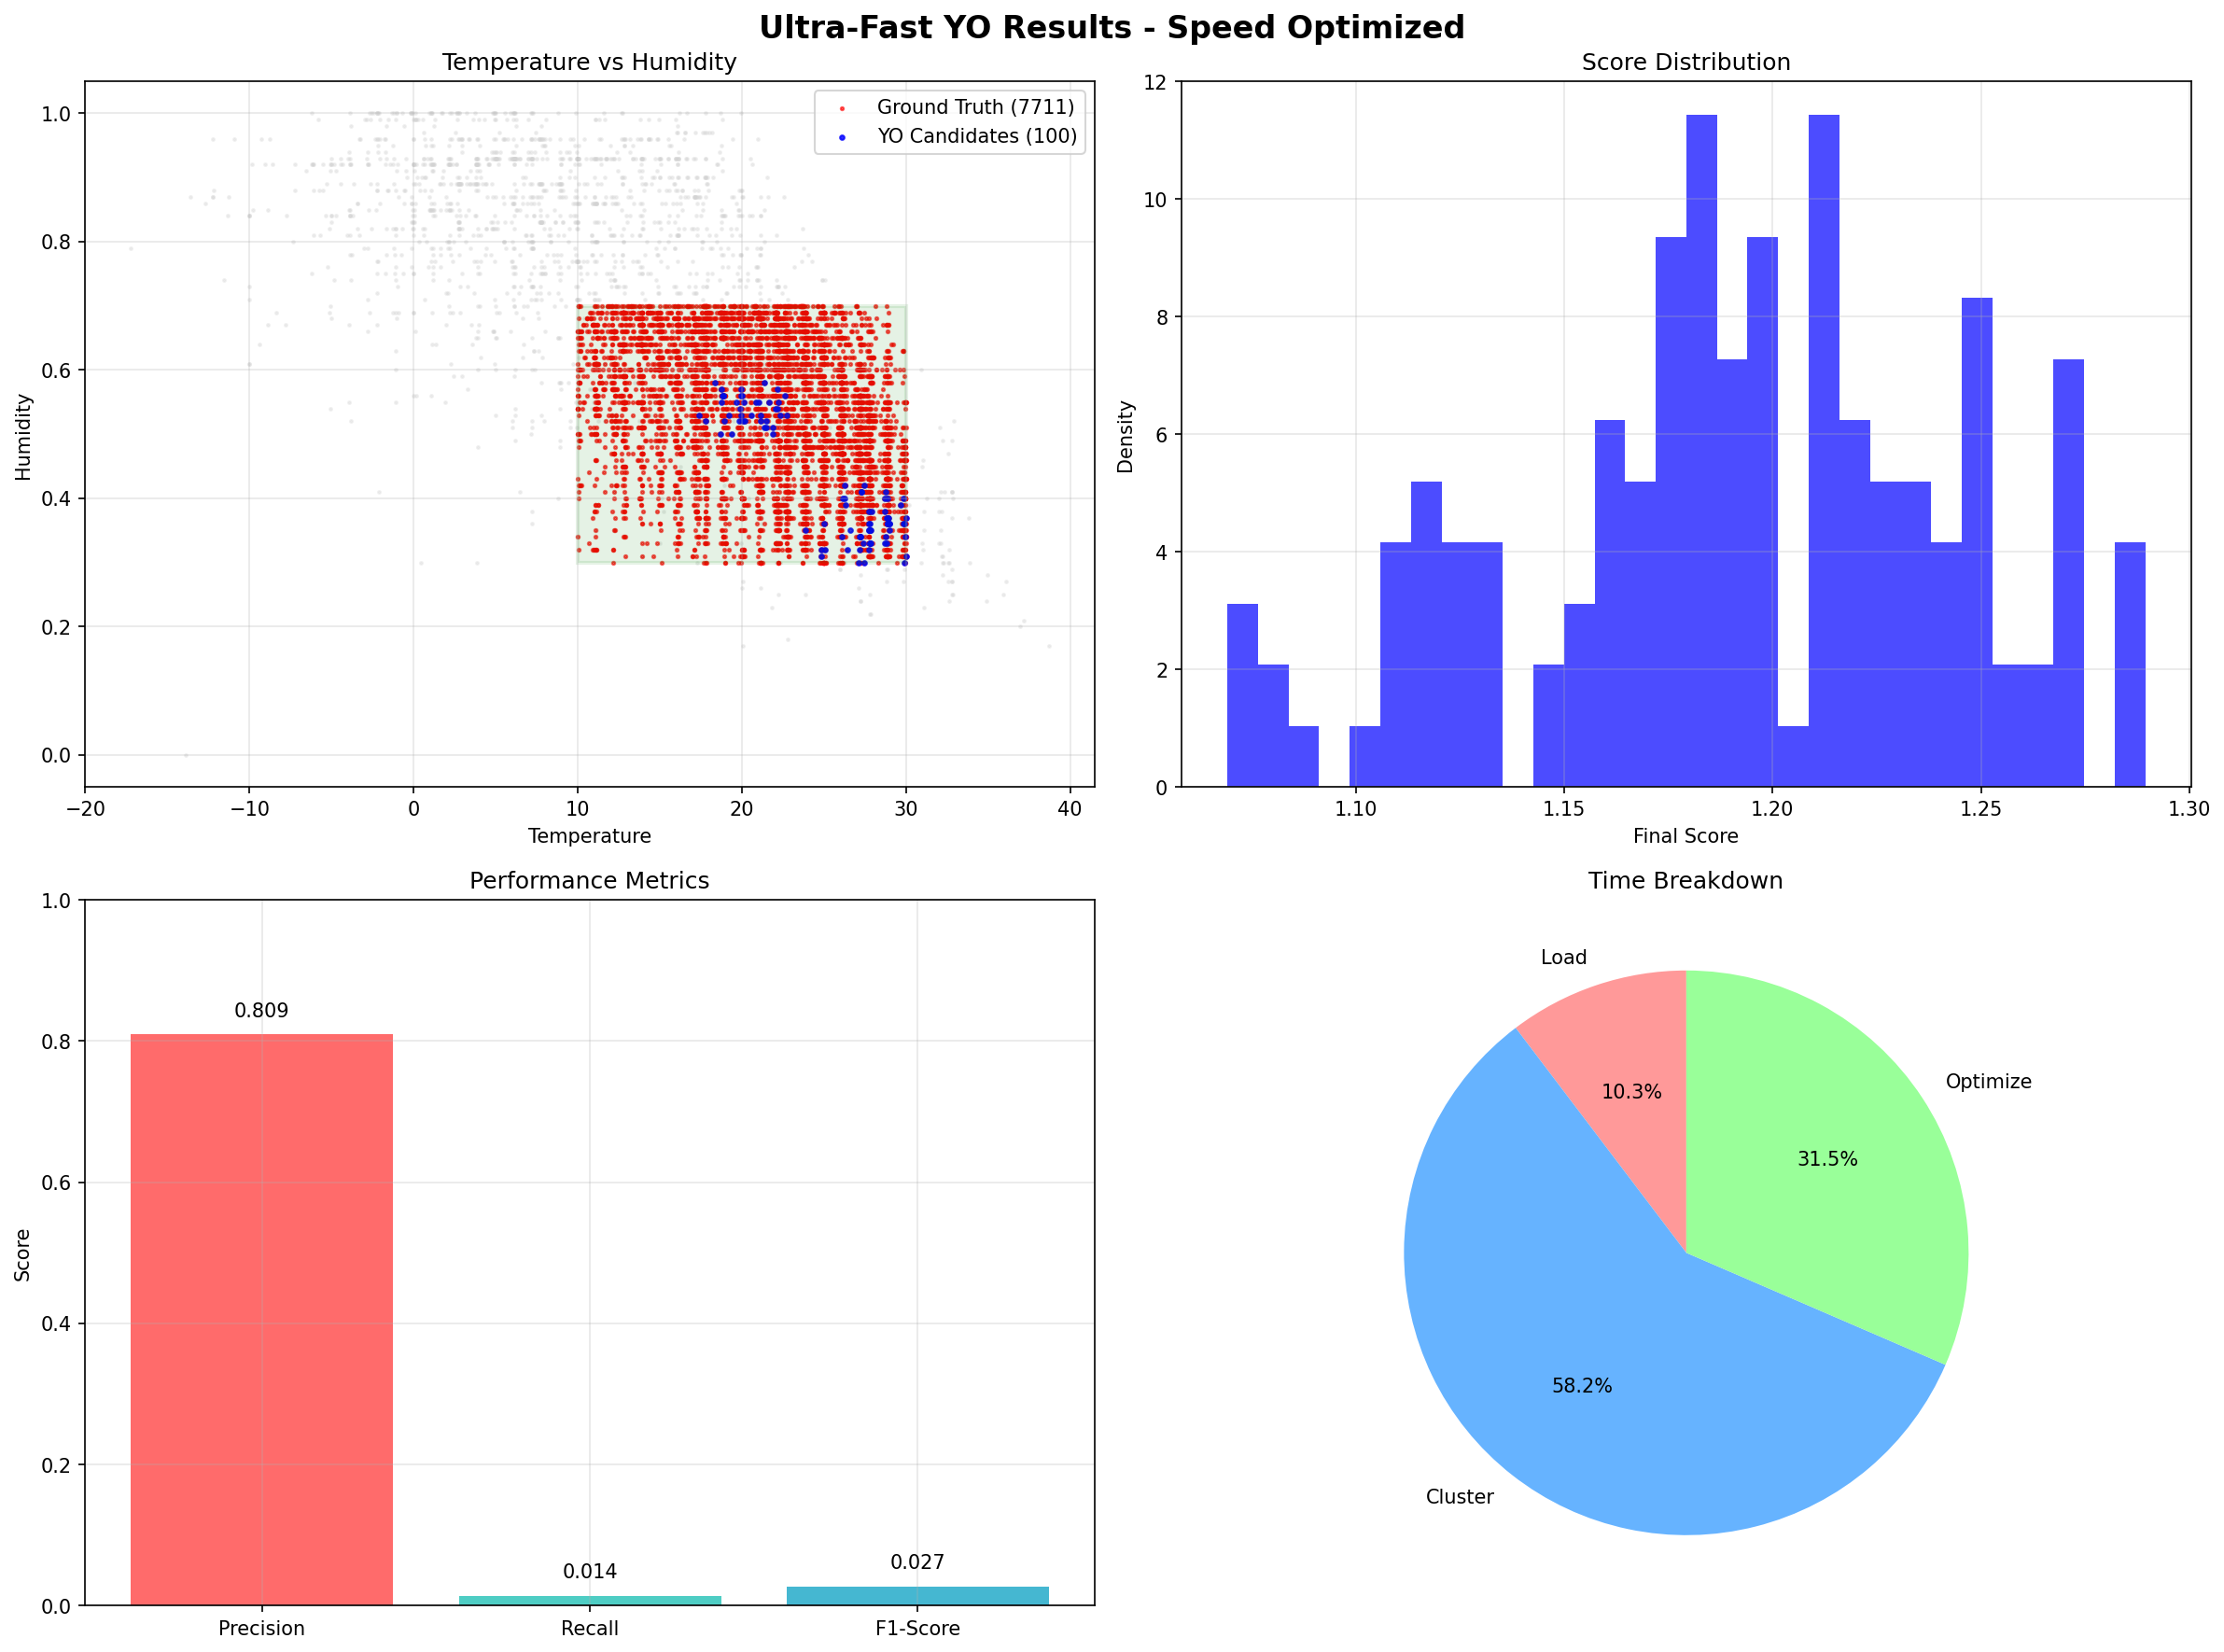

Data behind this chart, as committed beside it:
rank, original_index, final_score, match_score, diversity_score, clustering_score, is_ground_truth, temperature, humidity, pressure
1, 25885, 1.289, 1.0, 1.0, 0.9736, True, 27.76, 0.35, 1016
2, 27235, 1.289, 1.0, 1.0, 0.9721, True, 27.78, 0.35, 1017
3, 31411, 1.289, 1.0, 1.0, 0.9717, True, 27.78, 0.35, 1014
4, 62485, 1.288, 1.0, 1.0, 0.9705, True, 27.71, 0.35, 1016
5, 13098, 1.273, 1.0, 1.0, 0.9328, True, 27.24, 0.34, 1016
6, 32394, 1.272, 1.0, 1.0, 0.9309, True, 27.22, 0.34, 1015
7, 13836, 1.271, 1.0, 1.0, 0.9268, True, 27.78, 0.36, 1016
8, 27137, 1.271, 1.0, 1.0, 0.9266, True, 27.74, 0.36, 1016
9, 89122, 1.27, 1.0, 1.0, 0.9245, True, 27.84, 0.33, 1016
10, 32604, 1.27, 1.0, 1.0, 0.924, True, 27.78, 0.33, 1016
11, 51996, 1.269, 1.0, 1.0, 0.9236, True, 27.78, 0.33, 1017
12, 62510, 1.264, 1.0, 1.0, 0.9107, True, 27.4, 0.33, 1013
13, 18595, 1.262, 1.0, 1.0, 0.9055, True, 28.77, 0.34, 1016
14, 58738, 1.256, 1.0, 1.0, 0.8893, True, 28.68, 0.33, 1014
15, 82623, 1.254, 1.0, 1.0, 0.8839, True, 29.01, 0.35, 1014
16, 62487, 1.252, 1.0, 1.0, 0.8789, True, 28.84, 0.33, 1015
17, 88573, 1.251, 1.0, 1.0, 0.8782, True, 27.76, 0.32, 1015
18, 25671, 1.251, 1.0, 1.0, 0.878, True, 28.86, 0.36, 1013
19, 36181, 1.251, 1.0, 1.0, 0.8765, True, 28.89, 0.36, 1014
20, 21732, 1.25, 1.0, 1.0, 0.876, True, 28.89, 0.36, 1014
21, 41195, 1.249, 1.0, 0.6507, 0.9594, True, 19.91, 0.54, 1013
22, 62218, 1.248, 1.0, 1.0, 0.871, True, 28.96, 0.36, 1014
23, 52475, 1.248, 1.0, 1.0, 0.8702, True, 28.97, 0.36, 1017
24, 75156, 1.245, 1.0, 1.0, 0.8616, True, 27.16, 0.32, 1017
25, 10008, 1.243, 1.0, 0.64, 0.9467, True, 20.14, 0.55, 1015
26, 6209, 1.24, 1.0, 1.0, 0.851, True, 28.81, 0.37, 1014
27, 50268, 1.239, 1.0, 1.0, 0.8482, True, 28.87, 0.37, 1015
28, 62362, 1.238, 1.0, 1.0, 0.8439, True, 28.94, 0.37, 1016
29, 6563, 1.235, 1.0, 0.6724, 0.9198, True, 19.96, 0.53, 1014
30, 57496, 1.235, 1.0, 1.0, 0.8369, True, 27.91, 0.38, 1014
31, 47654, 1.235, 1.0, 1.0, 0.8367, True, 27.75, 0.38, 1014
32, 32340, 1.232, 1.0, 1.0, 0.8312, True, 26.11, 0.34, 1014
33, 10040, 1.23, 1.0, 0.6146, 0.9223, True, 19.94, 0.56, 1016
34, 62498, 1.23, 1.0, 0.6496, 0.913, True, 19.23, 0.53, 1015
35, 53434, 1.23, 1.0, 0.6175, 0.9194, True, 20.02, 0.56, 1016
36, 51947, 1.228, 1.0, 1.0, 0.8202, True, 28.69, 0.38, 1017
37, 32613, 1.224, 1.0, 0.6922, 0.8857, True, 20.56, 0.53, 1014
38, 79687, 1.221, 1.0, 1.0, 0.8021, True, 29.83, 0.36, 1013
39, 21216, 1.22, 1.0, 0.5934, 0.9021, True, 18.72, 0.55, 1016
40, 56847, 1.219, 1.0, 1.0, 0.7987, True, 29.88, 0.36, 1015
41, 62236, 1.219, 1.0, 0.666, 0.882, True, 20.86, 0.55, 1016
42, 83578, 1.218, 1.0, 0.6959, 0.872, True, 20.07, 0.52, 1013
43, 76671, 1.218, 1.0, 0.6987, 0.87, True, 20.16, 0.52, 1014
44, 10051, 1.216, 1.0, 1.0, 0.7898, True, 27.43, 0.3, 1014
45, 21474, 1.215, 0.9925, 1.0, 0.8014, False, 29.95, 0.34, 1013
46, 13718, 1.214, 0.9825, 1.0, 0.8193, False, 26.41, 0.32, 1017
47, 371, 1.213, 1.0, 0.6729, 0.8655, True, 21.04, 0.55, 1017
48, 68246, 1.213, 1.0, 0.5762, 0.8895, True, 18.84, 0.56, 1014
49, 21852, 1.213, 1.0, 1.0, 0.783, True, 27.11, 0.3, 1015
50, 87273, 1.213, 1.0, 0.5761, 0.8889, True, 18.82, 0.56, 1016
51, 51226, 1.211, 1.0, 0.5968, 0.8774, True, 19.97, 0.57, 1015
52, 43404, 1.21, 1.0, 0.6611, 0.8593, True, 18.91, 0.52, 1015
53, 27283, 1.209, 1.0, 1.0, 0.7732, True, 30.0, 0.37, 1016
54, 32588, 1.209, 1.0, 0.712, 0.8448, True, 21.11, 0.53, 1016
55, 14726, 1.202, 1.0, 1.0, 0.7553, True, 26.3, 0.39, 1017
56, 27471, 1.2, 1.0, 1.0, 0.75, True, 30.0, 0.31, 1016
57, 35870, 1.198, 1.0, 1.0, 0.7455, True, 28.71, 0.4, 1016
58, 51971, 1.198, 1.0, 1.0, 0.744, True, 29.64, 0.39, 1013
59, 74433, 1.196, 1.0, 1.0, 0.7407, True, 28.89, 0.4, 1014
60, 8257, 1.196, 1.0, 0.554, 0.8521, True, 18.75, 0.57, 1015
... 71 more rows
